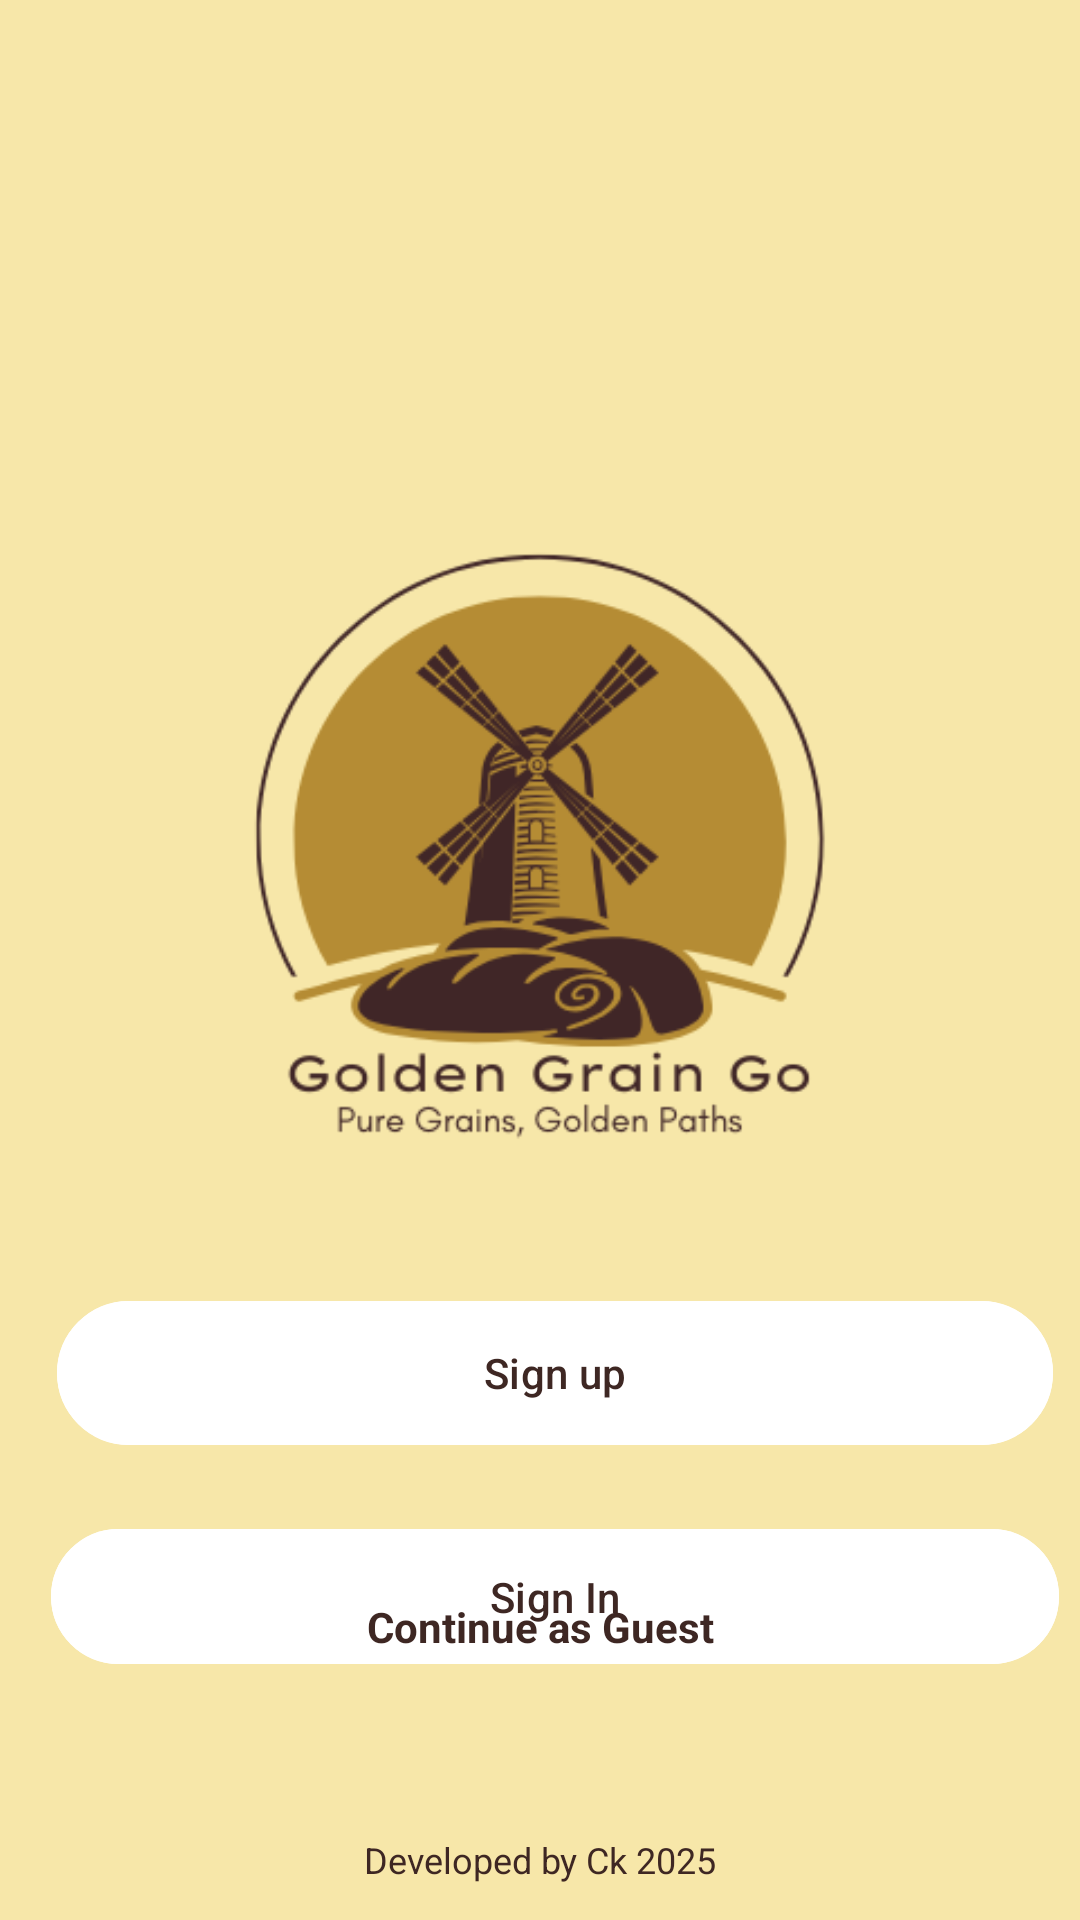

Produce the Android XML layout that renders to this screen, including the resource entries it uses.
<!-- AndroidManifest.xml: application theme Theme.GoldenGrainGo -->
<!-- res/layout/activity_welcome.xml -->
<?xml version="1.0" encoding="utf-8"?>
<androidx.constraintlayout.widget.ConstraintLayout xmlns:android="http://schemas.android.com/apk/res/android"
    xmlns:app="http://schemas.android.com/apk/res-auto"
    xmlns:tools="http://schemas.android.com/tools"
    android:layout_width="match_parent"
    android:layout_height="match_parent"
    android:background="@color/colorPrimary">

    

    

    
    

    

    

    

    <LinearLayout
        android:id="@+id/btnGroup"
        android:layout_width="406dp"
        android:layout_height="151dp"
        android:layout_marginTop="16dp"
        android:layout_marginBottom="16dp"
        android:gravity="center_horizontal"
        android:orientation="vertical"
        android:paddingHorizontal="24dp"
        app:layout_constraintBottom_toTopOf="@id/guestText"
        app:layout_constraintEnd_toEndOf="parent"
        app:layout_constraintHorizontal_bias="0.4"
        app:layout_constraintStart_toStartOf="parent"
        app:layout_constraintTop_toBottomOf="@id/logoImage"
        app:layout_constraintVertical_bias="0.533">

        

        <com.google.android.material.button.MaterialButton
            android:id="@+id/btnSignup"
            android:layout_width="332dp"
            android:layout_height="64dp"
            android:layout_marginTop="8dp"
            android:layout_marginBottom="8dp"
            android:insetTop="8dp"
            android:insetBottom="8dp"
            android:text="@string/welcome_signup"
            android:textColor="@color/colorText"
            app:backgroundTint="@color/white"
            app:cornerRadius="24dp"
            app:strokeColor="@color/white"
            app:strokeWidth="1dp" />

        
        <com.google.android.material.button.MaterialButton
            android:id="@+id/btnSignin"
            android:layout_width="336dp"
            android:layout_height="61dp"
            android:layout_marginTop="4dp"
            android:layout_marginBottom="8dp"
            android:insetTop="8dp"
            android:insetBottom="8dp"
            android:text="@string/welcome_signin"
            android:textColor="@color/colorText"
            app:backgroundTint="@color/white"
            app:cornerRadius="24dp"
            app:strokeColor="@color/white"
            app:strokeWidth="1dp" />
    </LinearLayout>

    <TextView
        android:id="@+id/guestText"
        android:layout_width="wrap_content"
        android:layout_height="wrap_content"
        android:layout_marginBottom="52dp"
        android:padding="8dp"
        android:text="@string/continue_as_guest"
        android:textColor="@color/colorText"
        android:textStyle="bold"
        app:layout_constraintBottom_toTopOf="@id/devCredit"
        app:layout_constraintEnd_toEndOf="parent"
        app:layout_constraintStart_toStartOf="parent" />

    <TextView
        android:id="@+id/devCredit"
        android:layout_width="wrap_content"
        android:layout_height="wrap_content"
        android:text="@string/developer_credit"
        android:textColor="@color/colorText"
        android:textSize="12sp"
        app:layout_constraintBottom_toBottomOf="parent"
        app:layout_constraintStart_toStartOf="parent"
        app:layout_constraintEnd_toEndOf="parent"
        android:layout_marginBottom="12dp"/>

    <ImageView
        android:id="@+id/logoImage"
        android:layout_width="381dp"
        android:layout_height="374dp"
        android:layout_marginTop="96dp"
        android:src="@drawable/logo1"
        app:layout_constraintEnd_toEndOf="parent"
        app:layout_constraintHorizontal_bias="0.533"
        app:layout_constraintStart_toStartOf="parent"
        app:layout_constraintTop_toTopOf="parent" />

</androidx.constraintlayout.widget.ConstraintLayout>
<!-- resources referenced by this layout -->
<resources>
  <color name="colorPrimary">#F7E7A9</color>
  <color name="colorText">#3E2723</color>
  <color name="white">#FFFFFFFF</color>
  <!-- drawable logo1: png bitmap (drawable, 34456 bytes) -->
  <string name="continue_as_guest">Continue as Guest</string>
  <string name="developer_credit">Developed by Ck 2025</string>
  <string name="welcome_signin">Sign In</string>
  <string name="welcome_signup">Sign up</string>
  <style name="Theme.GoldenGrainGo" parent="Base.Theme.GoldenGrainGo" />
  <style name="Base.Theme.GoldenGrainGo" parent="Theme.Material3.DayNight.NoActionBar">
          
          
      </style>
</resources>
